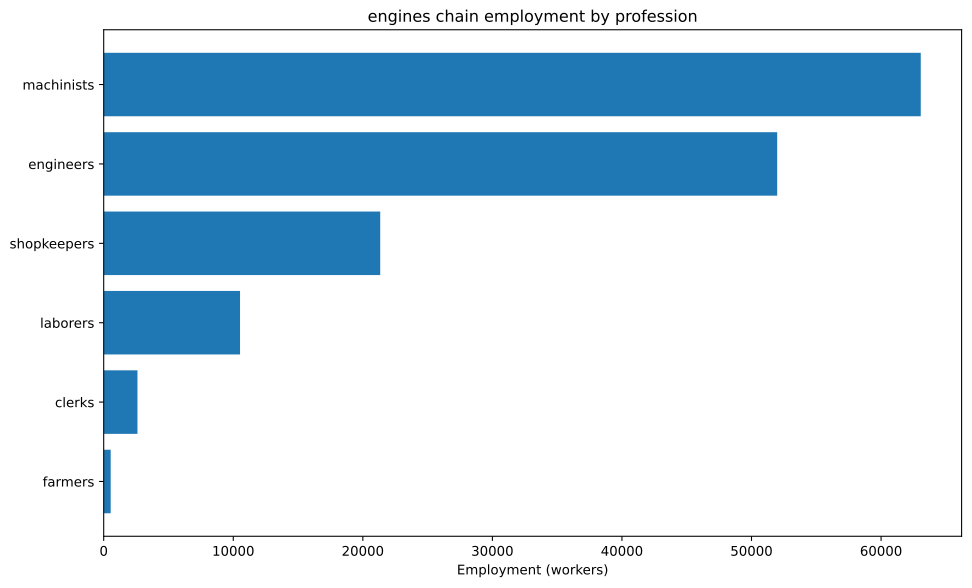

Data behind this chart, as committed beside it:
config, building, profession, employment
building_tooling_workshops+pm_rubber_gri…, building_tooling_workshops, engineers, 1078
building_tooling_workshops+pm_rubber_gri…, building_tooling_workshops, machinists, 2157
building_tooling_workshops+pm_rubber_gri…, building_tooling_workshops, shopkeepers, 1078
building_paper_mills+pm_bleached_paper+p…, building_paper_mills, engineers, 87.95
building_paper_mills+pm_bleached_paper+p…, building_paper_mills, laborers, 175.9
building_paper_mills+pm_bleached_paper+p…, building_paper_mills, machinists, 175.9
building_paper_mills+pm_bleached_paper+p…, building_paper_mills, shopkeepers, 87.95
building_chemical_plants+pm_nitrogen_fix…, building_chemical_plants, engineers, 224.8
building_chemical_plants+pm_nitrogen_fix…, building_chemical_plants, laborers, 149.9
building_chemical_plants+pm_nitrogen_fix…, building_chemical_plants, machinists, 299.7
building_chemical_plants+pm_nitrogen_fix…, building_chemical_plants, shopkeepers, 74.94
building_explosives_factory+pm_brine_ele…, building_explosives_factory, engineers, 879.5
building_explosives_factory+pm_brine_ele…, building_explosives_factory, laborers, 586.3
building_explosives_factory+pm_brine_ele…, building_explosives_factory, machinists, 586.3
building_explosives_factory+pm_brine_ele…, building_explosives_factory, shopkeepers, 293.2
building_synthetics_plants+pm_dye_produc…, building_synthetics_plants, engineers, 43.97
building_synthetics_plants+pm_dye_produc…, building_synthetics_plants, laborers, 21.99
building_synthetics_plants+pm_dye_produc…, building_synthetics_plants, machinists, 32.98
building_synthetics_plants+pm_dye_produc…, building_synthetics_plants, shopkeepers, 10.99
building_steel_mills+pm_electric_arc_pro…, building_steel_mills, engineers, 5570
building_steel_mills+pm_electric_arc_pro…, building_steel_mills, machinists, 8355
building_steel_mills+pm_electric_arc_pro…, building_steel_mills, shopkeepers, 2785
building_motor_industry+pm_diesel_engine…, building_motor_industry, engineers, 22812
building_motor_industry+pm_diesel_engine…, building_motor_industry, machinists, 15208
building_motor_industry+pm_diesel_engine…, building_motor_industry, shopkeepers, 7604
building_coal_mine+pm_diesel_pump_buildi…, building_coal_mine, engineers, 2239
building_coal_mine+pm_diesel_pump_buildi…, building_coal_mine, laborers, 559.8
building_coal_mine+pm_diesel_pump_buildi…, building_coal_mine, machinists, 3359
building_coal_mine+pm_diesel_pump_buildi…, building_coal_mine, shopkeepers, 1120
building_iron_mine+pm_diesel_pump_buildi…, building_iron_mine, engineers, 6239
building_iron_mine+pm_diesel_pump_buildi…, building_iron_mine, laborers, 1560
building_iron_mine+pm_diesel_pump_buildi…, building_iron_mine, machinists, 9358
building_iron_mine+pm_diesel_pump_buildi…, building_iron_mine, shopkeepers, 3119
building_sulfur_mine+pm_diesel_pump_buil…, building_sulfur_mine, engineers, 316.5
building_sulfur_mine+pm_diesel_pump_buil…, building_sulfur_mine, laborers, 79.11
building_sulfur_mine+pm_diesel_pump_buil…, building_sulfur_mine, machinists, 474.7
building_sulfur_mine+pm_diesel_pump_buil…, building_sulfur_mine, shopkeepers, 158.2
building_power_plant+pm_oil-fired_plant, building_power_plant, engineers, 2482
building_power_plant+pm_oil-fired_plant, building_power_plant, laborers, 3546
building_power_plant+pm_oil-fired_plant, building_power_plant, machinists, 2659
building_logging_camp+pm_electric_saw_mi…, building_logging_camp, engineers, 39.58
building_logging_camp+pm_electric_saw_mi…, building_logging_camp, machinists, 52.77
building_logging_camp+pm_electric_saw_mi…, building_logging_camp, shopkeepers, 26.38
building_rubber_plantation+automatic_irr…, building_rubber_plantation, farmers, 539.1
building_rubber_plantation+automatic_irr…, building_rubber_plantation, laborers, 718.8
building_rubber_plantation+automatic_irr…, building_rubber_plantation, machinists, 179.7
building_oil_rig+pm_combustion_derricks+…, building_oil_rig, engineers, 9969
building_oil_rig+pm_combustion_derricks+…, building_oil_rig, machinists, 14954
building_oil_rig+pm_combustion_derricks+…, building_oil_rig, shopkeepers, 4985
building_railway+pm_diesel_trains_princi…, building_railway, clerks, 2605
building_railway+pm_diesel_trains_princi…, building_railway, laborers, 3126
building_railway+pm_diesel_trains_princi…, building_railway, machinists, 5210
